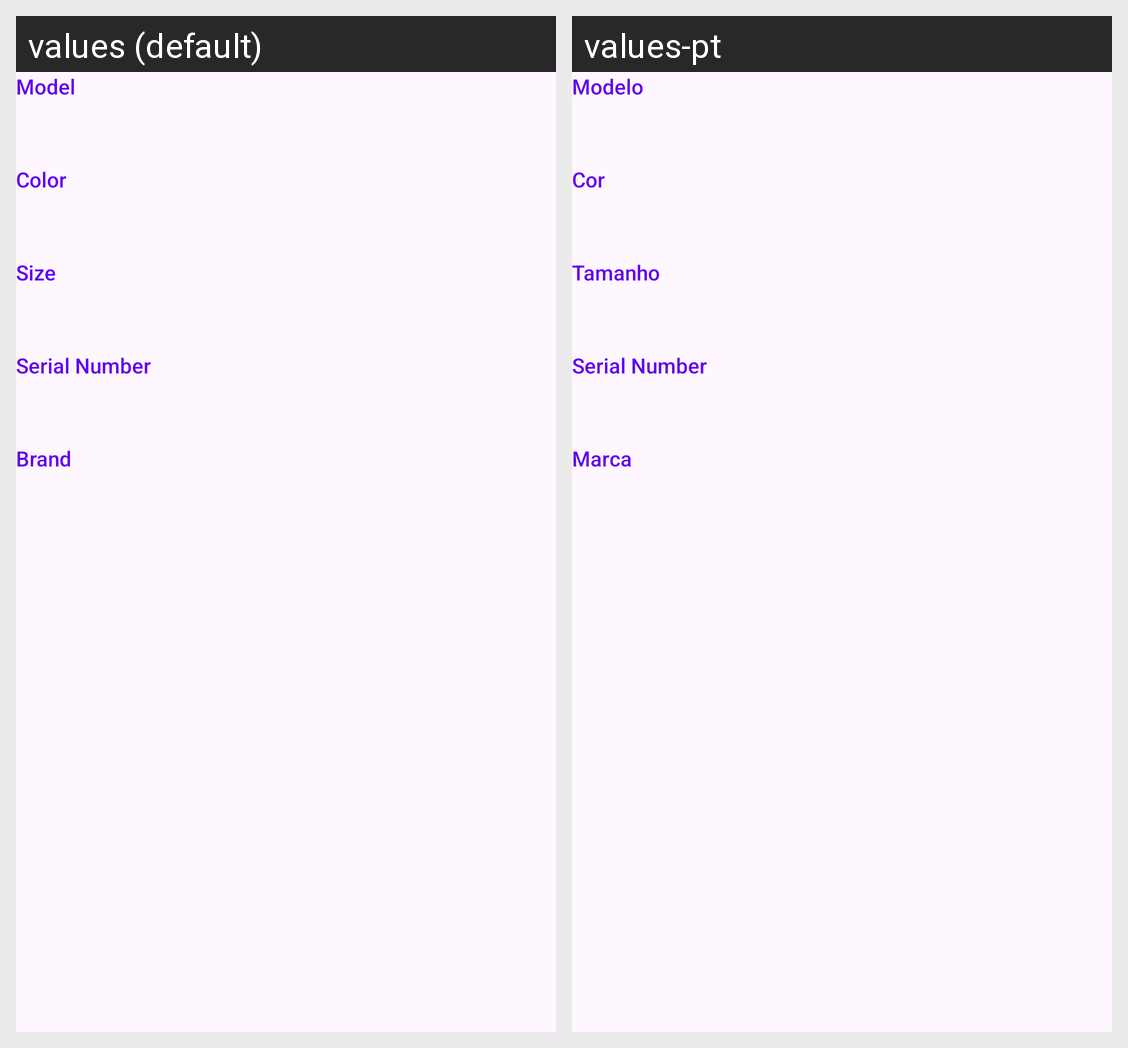

Locale-by-locale string values for the Android screen shown in this grid:
Android screen res/layout/fragment_eliminar_sapatilhas.xml rendered under 2 locales, left to right: values (default), values-pt. Device: Nexus 5 (rendered at 1080×1920; each locale shown at half size, 540×960, under a caption strip naming it); theme Theme.Sapatilhas.
Strings drawn on this screen, with the default value and each locale's value (text and hints the layout hard-codes, and strings that could not be matched under every locale, appear in the picture but are not listed):

modelo
  values: Model
  values-pt: Modelo

cor
  values: Color
  values-pt: Cor

tamanho
  values: Size
  values-pt: Tamanho

SerialNumber
  values: Serial Number
  values-pt: Serial Number

Brand
  values: Brand
  values-pt: Marca
